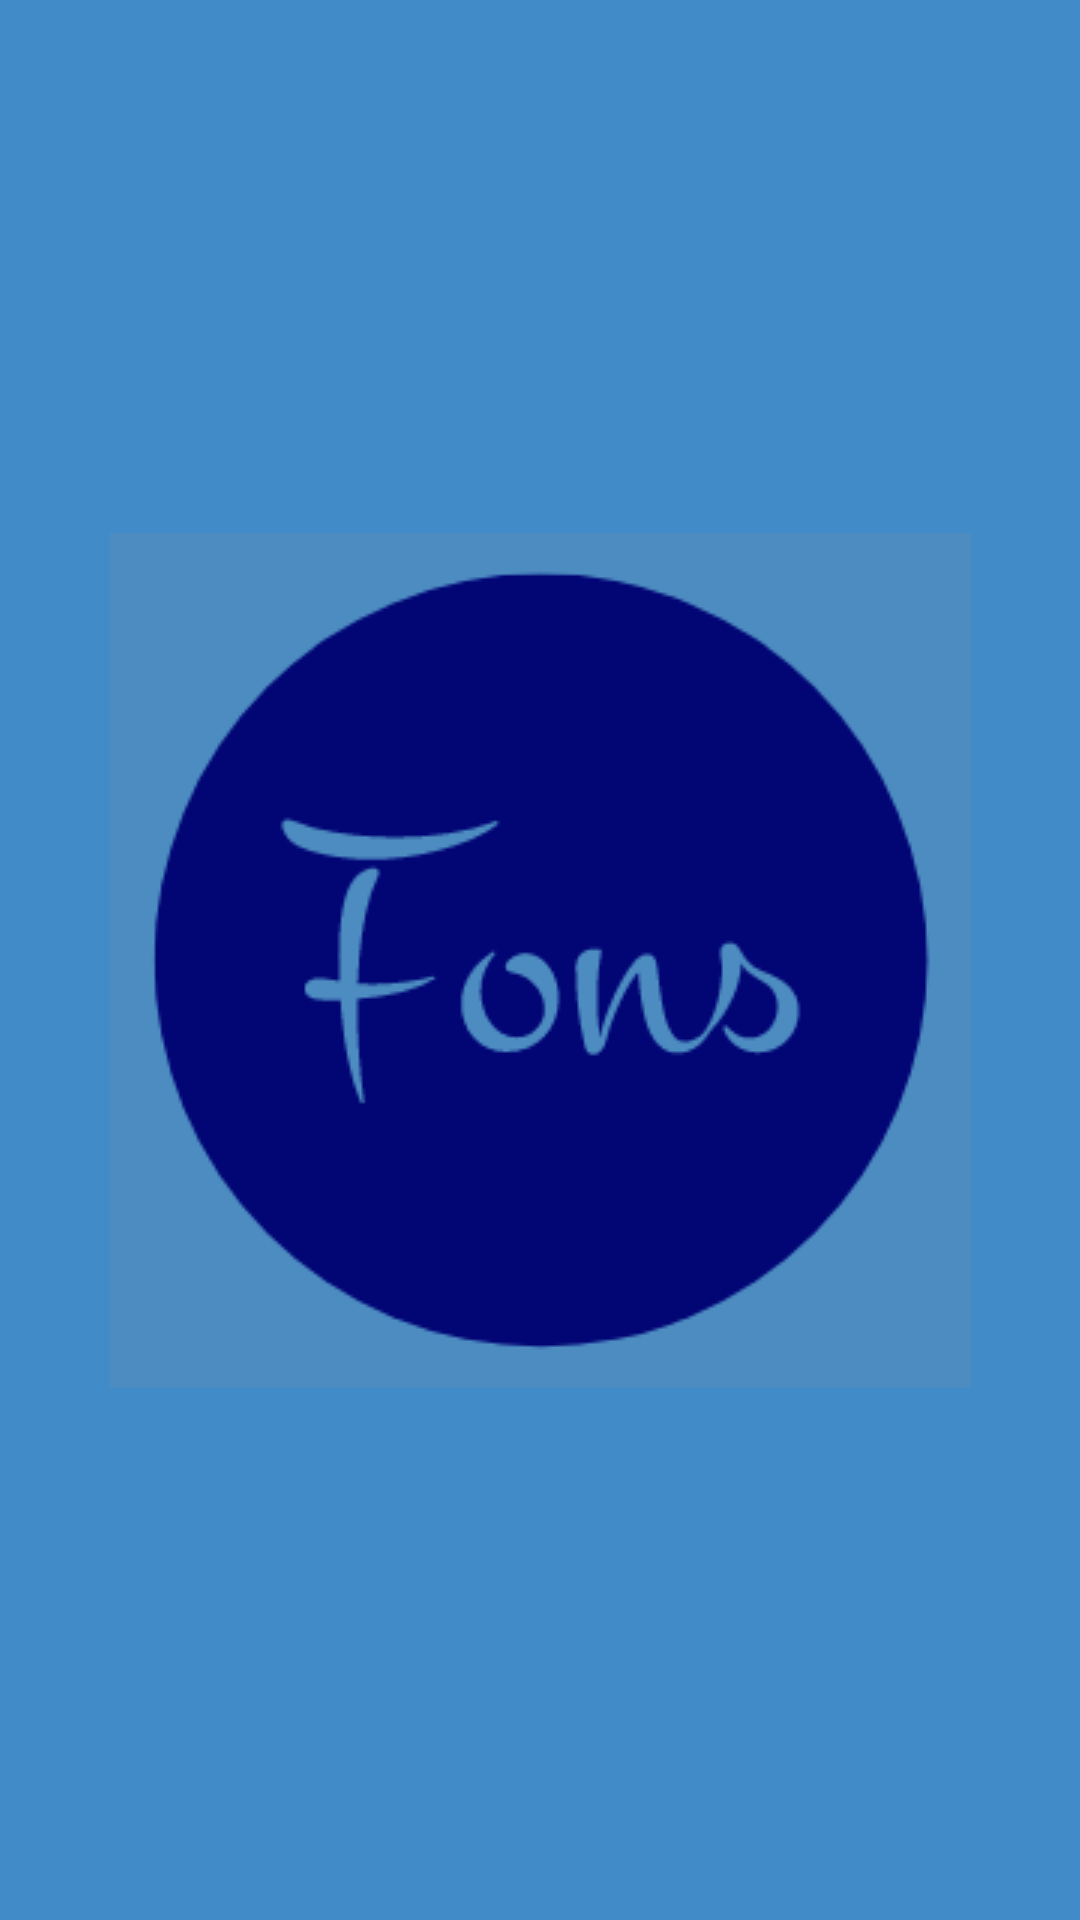

The Android layout XML behind this screen, and the referenced resources:
<!-- AndroidManifest.xml: activity theme Theme.AppCompat.NoActionBar -->
<!-- res/layout/activity_main.xml -->
<?xml version="1.0" encoding="utf-8"?>
<androidx.constraintlayout.widget.ConstraintLayout xmlns:android="http://schemas.android.com/apk/res/android"
    xmlns:app="http://schemas.android.com/apk/res-auto"
    xmlns:tools="http://schemas.android.com/tools"
    android:layout_width="match_parent"
    android:layout_height="match_parent"
    android:background="#428BC9"
    android:orientation="vertical"
    tools:context=".MainActivity">


    <ImageView
        android:id="@+id/imageView2"
        android:layout_width="wrap_content"
        android:layout_height="wrap_content"
        app:layout_constraintBottom_toBottomOf="parent"
        app:layout_constraintEnd_toEndOf="parent"
        app:layout_constraintHorizontal_bias="0.5"
        app:layout_constraintStart_toStartOf="parent"
        app:layout_constraintTop_toTopOf="parent"
        app:srcCompat="@drawable/fons_logo" />
</androidx.constraintlayout.widget.ConstraintLayout>
<!-- resources referenced by this layout -->
<resources>
  <!-- drawable fons_logo: png bitmap (drawable, 9864 bytes) -->
</resources>
